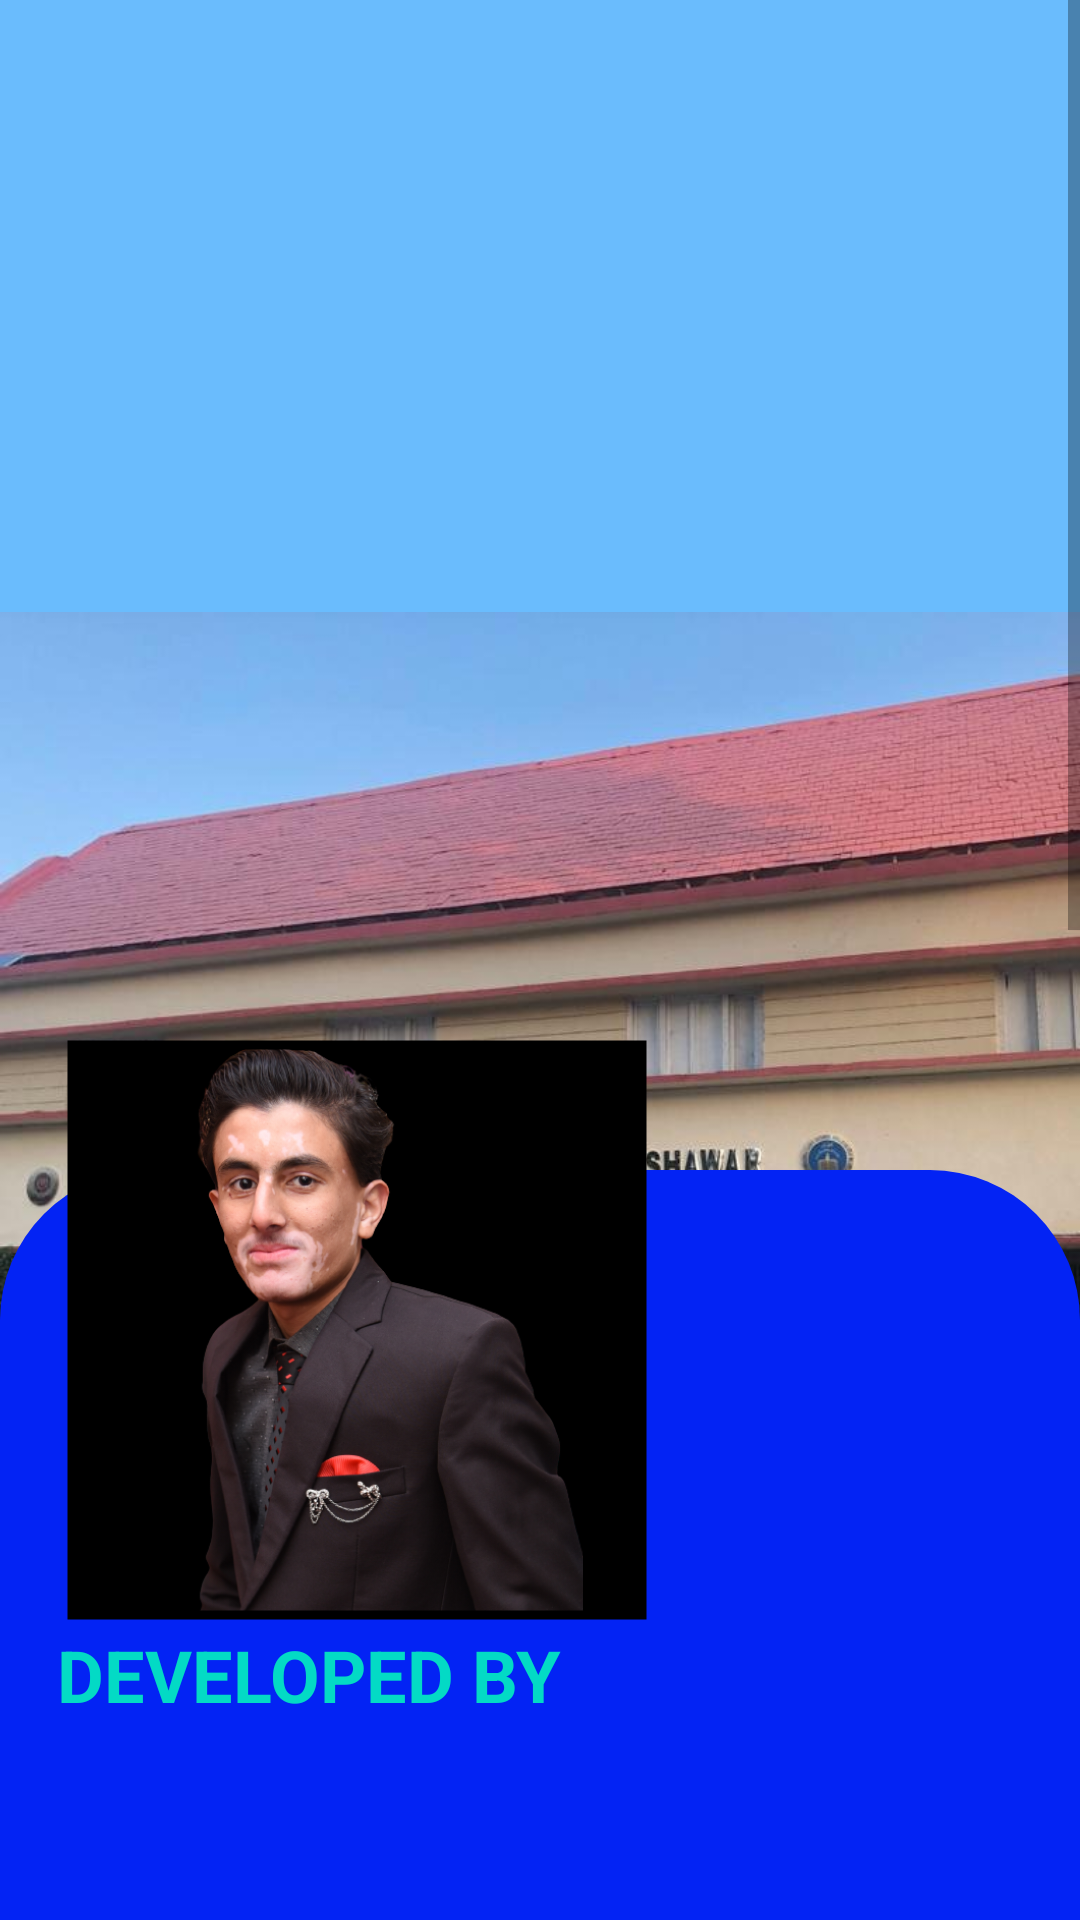

The Android layout XML behind this screen, and the referenced resources:
<!-- AndroidManifest.xml: application theme Theme.MyApplication -->
<!-- res/layout/fragment_about_as.xml -->
<?xml version="1.0" encoding="utf-8"?>
<androidx.constraintlayout.widget.ConstraintLayout xmlns:android="http://schemas.android.com/apk/res/android"
    xmlns:app="http://schemas.android.com/apk/res-auto"
    xmlns:tools="http://schemas.android.com/tools"
    android:layout_width="match_parent"
    android:layout_height="match_parent"
    tools:context=".Fregments.About_asFragment">


    <ScrollView
        android:layout_width="match_parent"
        android:layout_height="match_parent"
        android:layout_marginBottom="152dp"
        android:background="#6ABCFD"
        app:layout_constraintBottom_toTopOf="@+id/imageView7"
        app:layout_constraintEnd_toEndOf="parent"
        app:layout_constraintHorizontal_bias="0.0"
        app:layout_constraintStart_toStartOf="parent"
        app:layout_constraintTop_toTopOf="parent"
        tools:ignore="ScrollViewCount,SpeakableTextPresentCheck">


        <ImageView
            android:layout_width="match_parent"
            android:layout_height="wrap_content"
            android:src="@drawable/deshboard_image"
            android:contentDescription="@string/imageView" />

    </ScrollView>

    <ImageView
        android:id="@+id/imageView7"
        android:layout_width="match_parent"
        android:layout_height="250dp"
        android:layout_gravity="bottom"
        android:src="@drawable/bottom_view_home_about"
        app:layout_constraintBottom_toBottomOf="parent"
        app:layout_constraintEnd_toEndOf="parent"
        app:layout_constraintHorizontal_bias="1.0"
        app:layout_constraintStart_toStartOf="parent"
        app:layout_constraintTop_toTopOf="parent"
        app:layout_constraintVertical_bias="1.0" />

    <TextView

        android:layout_width="wrap_content"
        android:layout_height="wrap_content"
        android:layout_marginBottom="83dp"
        android:text="MUZAMEL AHMAD"
        android:textColor="@color/teal_200"
        android:textSize="24sp"
        android:textStyle="bold"
        app:layout_constraintBottom_toBottomOf="@+id/imageView7"
        app:layout_constraintEnd_toEndOf="@+id/Deve"
        app:layout_constraintHorizontal_bias="0.0"
        app:layout_constraintStart_toStartOf="@+id/Deve"
        app:layout_constraintTop_toBottomOf="@+id/Deve"
        app:layout_constraintVertical_bias="0.088" />

    <TextView
        android:id="@+id/Deve"
        android:layout_width="wrap_content"
        android:layout_height="wrap_content"
        android:layout_marginBottom="83dp"
        android:text="DEVELOPED BY"
        android:textColor="@color/teal_200"
        android:textSize="24sp"
        android:textStyle="bold"
        app:layout_constraintBottom_toBottomOf="@+id/imageView7"
        app:layout_constraintEnd_toEndOf="@+id/imageview"
        app:layout_constraintHorizontal_bias="0.0"
        app:layout_constraintStart_toStartOf="@+id/imageview"
        app:layout_constraintTop_toBottomOf="@+id/imageview"
        app:layout_constraintVertical_bias="0.088" />





    <com.google.android.material.imageview.ShapeableImageView
        android:id="@+id/imageview"
        android:layout_width="200dp"
        android:layout_height="200dp"
        android:background="@color/black"
        android:padding="5dp"
        app:layout_constraintBottom_toBottomOf="parent"
        app:layout_constraintEnd_toEndOf="parent"
        app:layout_constraintHorizontal_bias="0.118"
        app:layout_constraintStart_toStartOf="parent"
        app:layout_constraintTop_toTopOf="parent"
        app:layout_constraintVertical_bias="0.78"
        app:shapeAppearanceOverlay="@style/circular"
        app:srcCompat="@drawable/muzamel_ahmad"
        app:strokeColor="#000000"
        app:strokeWidth="3dp" />


</androidx.constraintlayout.widget.ConstraintLayout>
<!-- resources referenced by this layout -->
<resources>
  <color name="black">#FF000000</color>
  <color name="teal_200">#FF03DAC5</color>
  <!-- drawable bottom_view_home_about (drawable) -->
  <?xml version="1.0" encoding="utf-8"?>
  <selector xmlns:android="http://schemas.android.com/apk/res/android">
      <item>
          <shape android:shape="rectangle">
              <solid android:color="#0323F4"/>
              <corners android:topLeftRadius="50dp"
                  android:topRightRadius="50dp"/>
          </shape>
      </item>
  </selector>
  <!-- drawable deshboard_image: jpg bitmap (drawable, 107772 bytes) -->
  <!-- drawable muzamel_ahmad: png bitmap (drawable, 272582 bytes) -->
  <string name="imageView">FG_image</string>
  <style name="Theme.MyApplication" parent="Theme.MaterialComponents.DayNight.NoActionBar">
          
          <item name="colorPrimary">@color/material_dynamic_primary70</item>
          <item name="colorPrimaryVariant">@color/purple_700</item>
          <item name="colorOnPrimary">@color/white</item>
          
          <item name="colorSecondary">@color/teal_200</item>
          <item name="colorSecondaryVariant">@color/teal_700</item>
          <item name="colorOnSecondary">@color/black</item>
          
          <item name="android:statusBarColor">@color/material_dynamic_primary70</item>
          
      </style>
  <color name="purple_700">#FF3700B3</color>
  <color name="white">#FFFFFFFF</color>
  <color name="teal_700">#FF018786</color>
</resources>
